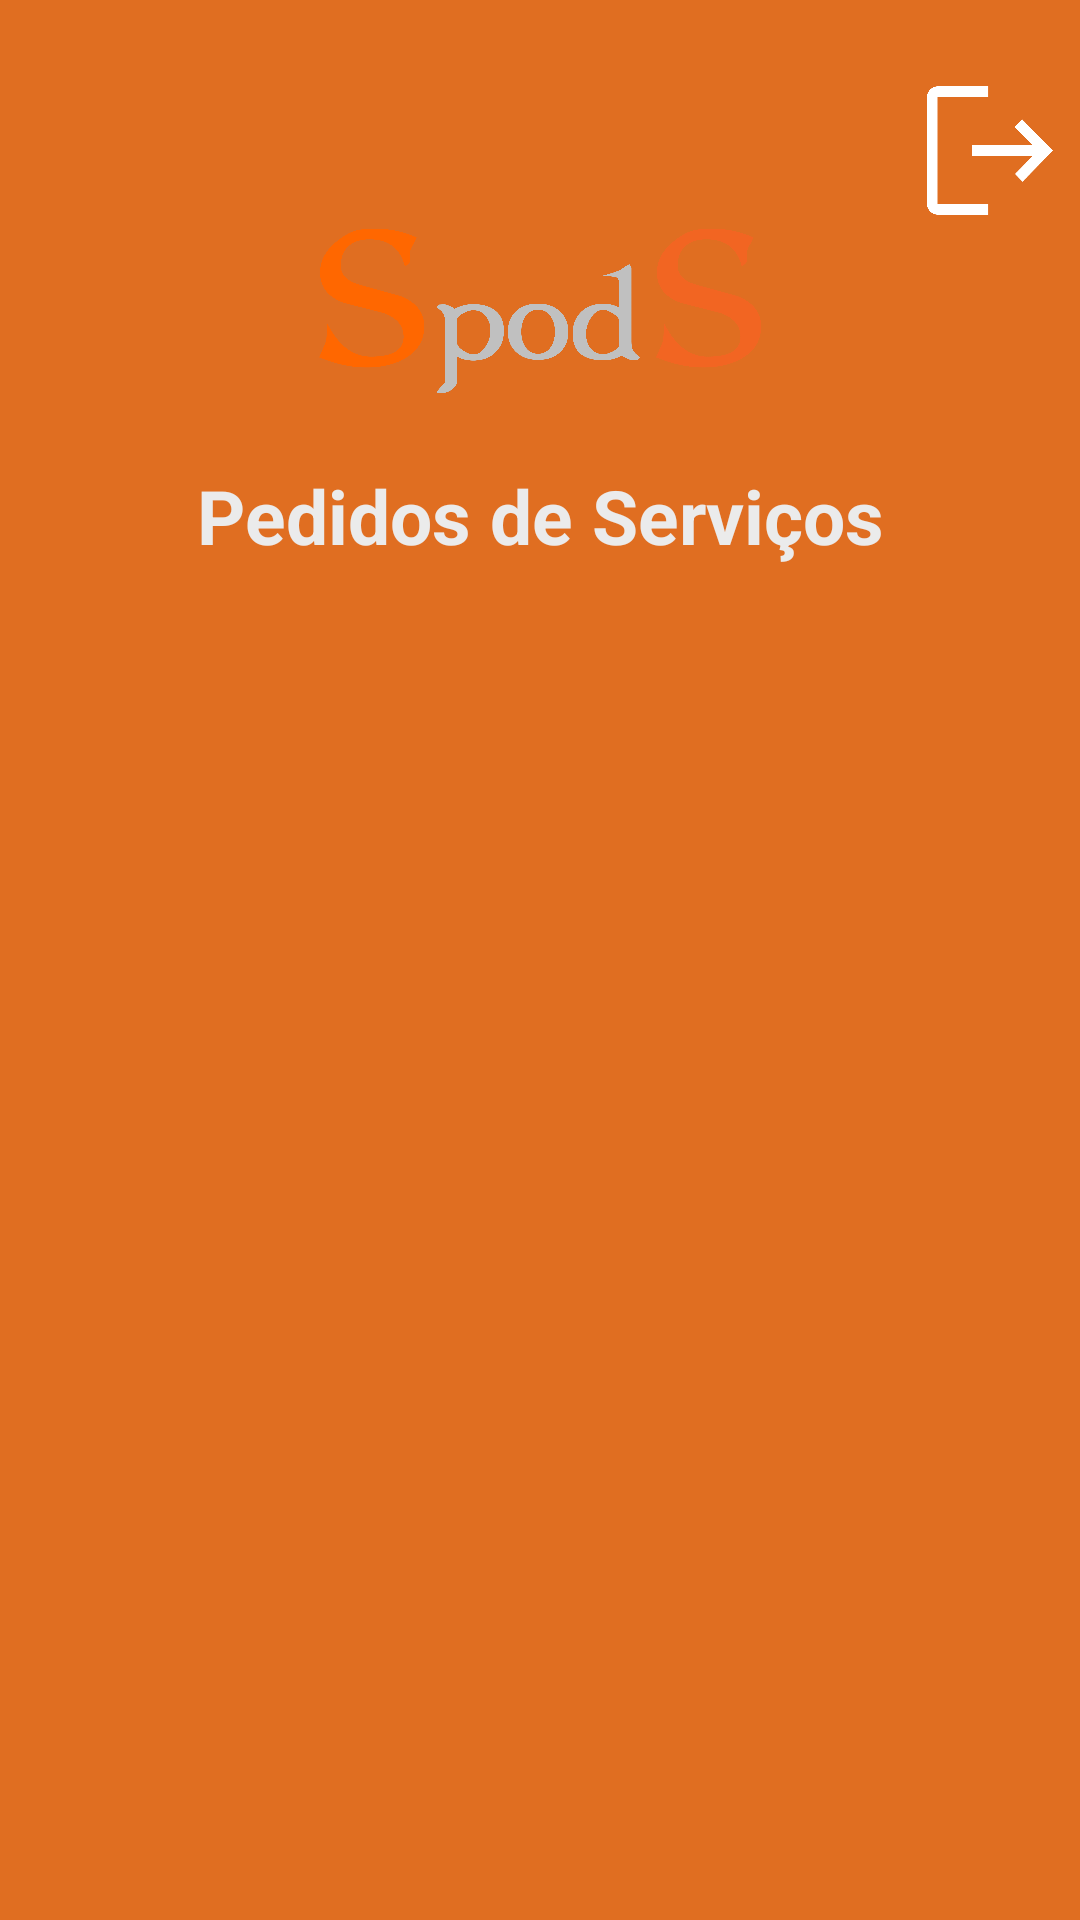

Android layout source for this screen:
<!-- AndroidManifest.xml: application theme Theme.Spods_login -->
<!-- res/layout/activity_lista_ordens.xml -->
<?xml version="1.0" encoding="utf-8"?>
<ScrollView xmlns:android="http://schemas.android.com/apk/res/android"
    xmlns:app="http://schemas.android.com/apk/res-auto"
    xmlns:tools="http://schemas.android.com/tools"
    android:layout_width="match_parent"
    android:layout_height="match_parent"
    android:fillViewport="true">

    <androidx.constraintlayout.widget.ConstraintLayout
        android:layout_width="match_parent"
        android:layout_height="wrap_content"
        android:background="@color/orange"
        tools:context=".lista_ordens">

        <View
            android:id="@+id/containerTop"
            android:layout_width="match_parent"
            android:layout_height="200dp"
            android:background="@drawable/background_reto"
            app:layout_constraintTop_toTopOf="parent"
            app:layout_constraintStart_toStartOf="parent"
            app:layout_constraintEnd_toEndOf="parent"
            />


        <ImageView
            android:id="@+id/logo"
            android:layout_width="150dp"
            android:layout_height="110dp"
            android:src="@drawable/spods_logo"
            app:layout_constraintTop_toTopOf="@id/containerTop"
            app:layout_constraintStart_toStartOf="@id/containerTop"
            app:layout_constraintEnd_toEndOf="@id/containerTop"
            app:layout_constraintBottom_toBottomOf="@id/containerTop"
            />

        <ImageView
            android:id="@+id/btn_sair"
            android:layout_width="56dp"
            android:layout_height="57dp"
            android:layout_marginLeft="300dp"
            android:layout_marginBottom="100dp"
            android:background="@drawable/exit"
            app:layout_constraintBottom_toBottomOf="@id/containerTop"
            app:layout_constraintEnd_toEndOf="@id/containerTop"
            app:layout_constraintStart_toStartOf="@id/containerTop"
            app:layout_constraintTop_toTopOf="@id/containerTop" />

        <TextView
            android:id="@+id/txt_desenvolvedores"
            android:layout_width="match_parent"
            android:layout_height="wrap_content"
            android:text="Pedidos de Serviços"
            android:textSize="25sp"
            android:gravity="center"
            android:textColor="@color/gray"
            android:textStyle="bold"
            app:layout_constraintTop_toBottomOf="@id/logo"
            app:layout_constraintStart_toStartOf="parent"
            app:layout_constraintEnd_toEndOf="parent"
            android:layout_marginStart="20dp"
            android:layout_marginEnd="20dp"
            />


        <TableLayout
            app:layout_constraintTop_toBottomOf="@+id/containerTop"
            android:layout_marginTop="15dp"
            android:id="@+id/tb_devs"
            android:layout_width="match_parent"
            android:layout_height="wrap_content"
            android:stretchColumns="3"
            android:shrinkColumns="6"
            android:background="@android:color/white">
        </TableLayout>



    </androidx.constraintlayout.widget.ConstraintLayout>
</ScrollView>
<!-- resources referenced by this layout -->
<resources>
  <color name="gray">#ebebeb</color>
  <color name="orange">#FCE06D1F</color>
  <!-- drawable exit: png bitmap (drawable, 8387 bytes) -->
  <!-- drawable spods_logo: png bitmap (drawable, 91620 bytes) -->
  <style name="Theme.Spods_login" parent="Theme.MaterialComponents.DayNight.DarkActionBar">
          
          <item name="colorPrimary">@color/purple_500</item>
          <item name="colorPrimaryVariant">@color/purple_700</item>
          <item name="colorOnPrimary">@color/white</item>
          
          <item name="colorSecondary">@color/teal_200</item>
          <item name="colorSecondaryVariant">@color/teal_700</item>
          <item name="colorOnSecondary">@color/black</item>
          
          <item name="android:statusBarColor">?attr/colorPrimaryVariant</item>
          
      </style>
  <color name="purple_500">#FF6200EE</color>
  <color name="purple_700">#FF3700B3</color>
  <color name="white">#FFFFFFFF</color>
  <color name="teal_200">#FF03DAC5</color>
  <color name="teal_700">#FF018786</color>
  <color name="black">#FF000000</color>
</resources>
